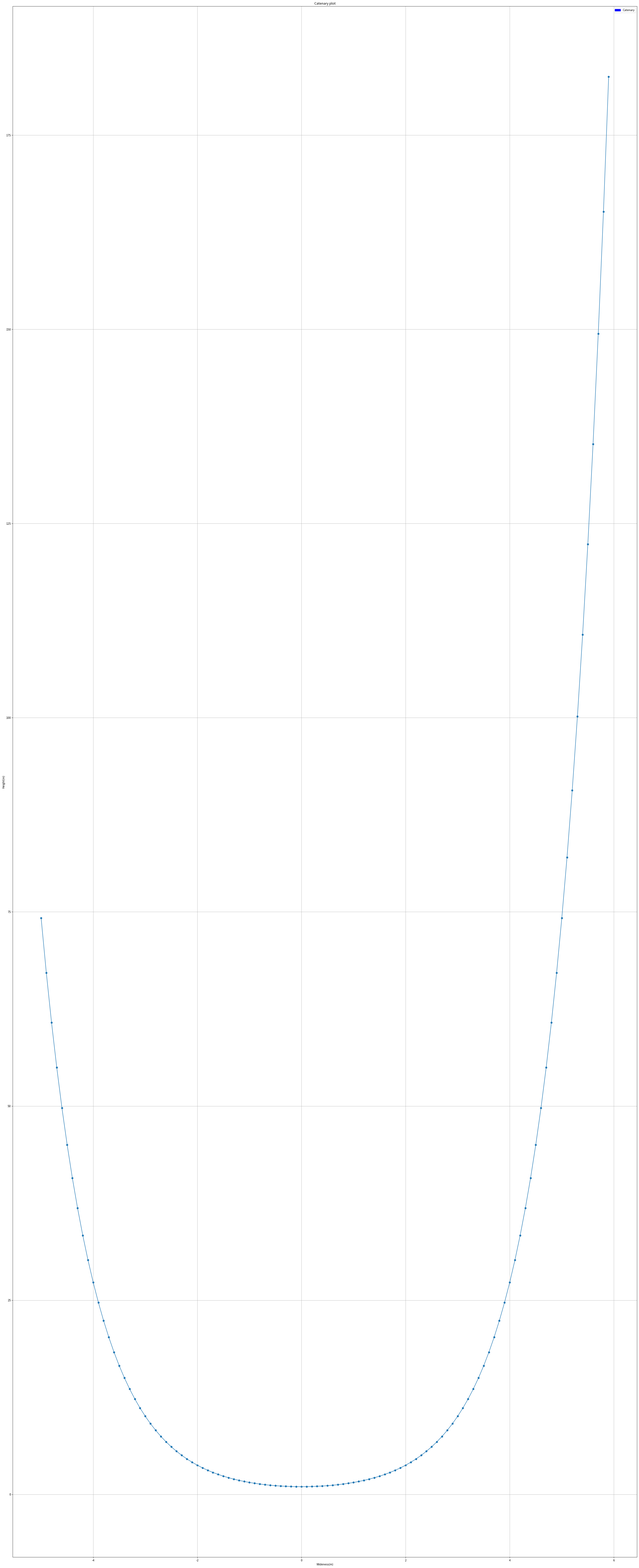

Python code for this plot:
import matplotlib.pyplot as plt
import matplotlib.patches as mpatches
import numpy as np
fig, ax = plt.subplots(figsize=(40,100)) 

x = np.arange(-5,6,0.1)
y = np.cosh(x)
plt.scatter(x, y)
plt.plot(x, y)
ax.set_title("Catenary plot")
ax.set_ylabel("Height(m)")
ax.set_xlabel("Wideness(m)")
red_patch = mpatches.Patch(color='blue', label="Catenary")
ax.legend(handles=[red_patch])
ax.grid()
plt.show()
